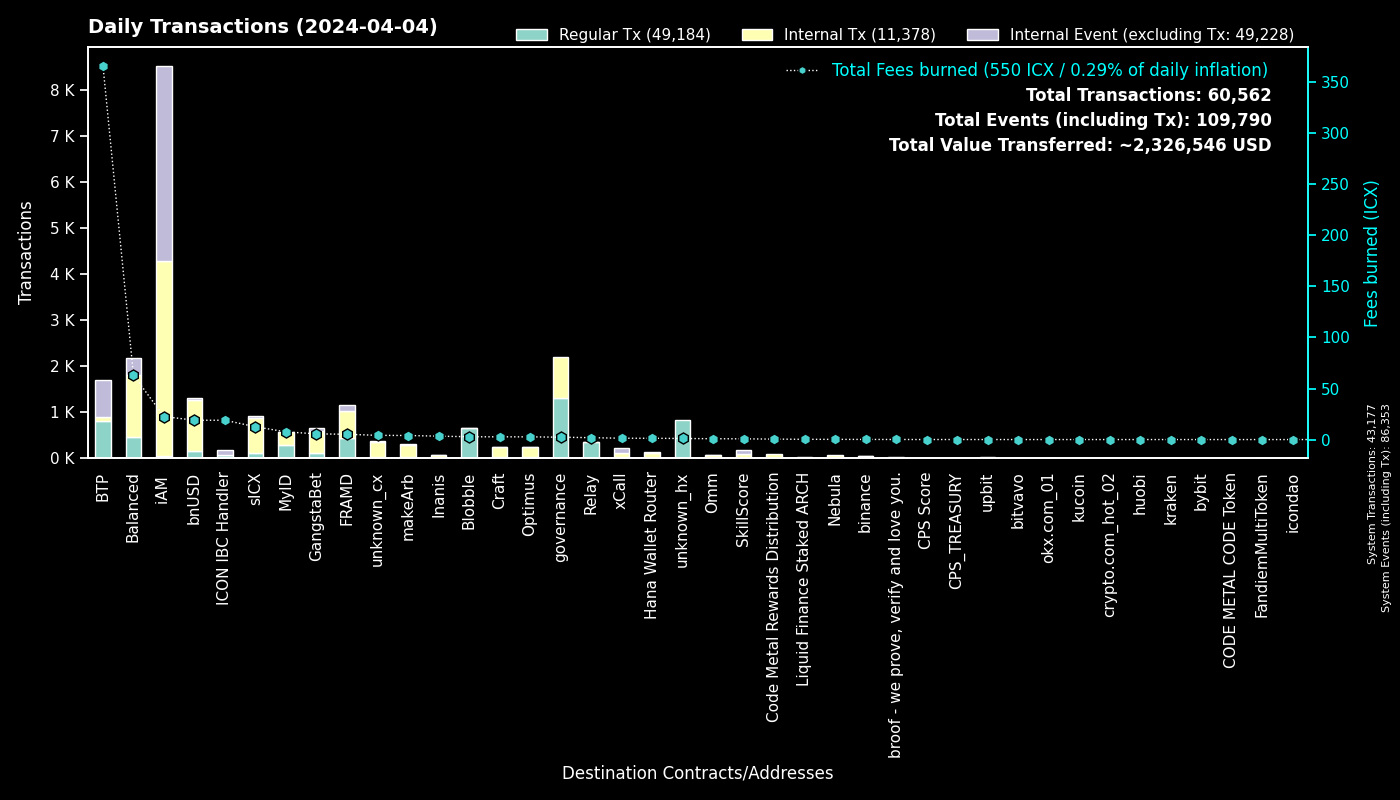

Data behind this chart, as committed beside it:
to, Fees burned, Regular Tx, to_def, Internal Tx, Internal Event (excluding Tx), group
0, 0.0, 43175, System, 2, 43176, System
cx00000000000000000000000000000000000000…, 2.303, 1304, governance, 899, 0, governance
cxee7a00755a757e3c519a0616456030e33dc9d4…, 365.4, 786, BTP_2, 0, 792, BTP
cxf2ca3b655a782f39227934d37ff3b77f9b1ebc…, 2.595, 638, Blobble, 0, 0, Blobble
cx2aa9b28a657e3121b75d3d4fe65e569398645d…, 4.272, 438, FRAMD Token, 494, 33, FRAMD
cxca5faa5a71d986a2e84dd7e6f5ff791d29901e…, 1.759, 343, Relay_4, 0, 0, Relay
cxba62bb61baf8dd8b6a04633fe33806547785a0…, 6.863, 217, MyID_3, 216, 0, MyID
cx66d4d90f5f113eba575bf793570135f9b10cec…, 13.5, 177, balanced_loans, 422, 262, Balanced
cx88fd7df7ddff82f7cc735c871dc519838cb235…, 18.93, 156, bnUSD, 1105, 51, bnUSD
cx2609b924e33ef00b648a409245c7ea394c4678…, 12.52, 124, sICX, 753, 35, sICX
cx44250a12074799e26fdeee75648ae47e2cc842…, 34.4, 88, balanced_governance, 4, 0, Balanced
cx622bbab73698f37dbef53955fd3decffeb0b0c…, 18.9, 77, ICON IBC Handler, 3, 97, ICON IBC Handler
cx694e8c9f1a05c8c3719f30d46b97697960e428…, 0.6515, 69, MyID_2, 69, 0, MyID
cx5a0af85407c69945eb318d4ac18e9e84218416…, 3.48, 57, GangWar Simulation, 158, 46, GangstaBet
hxb568381d35d3e7a6383200e8a0d30310af20b9…, 0.05875, 47, binance_hot, 0, 0, binance
cx14002628a4599380f391f708843044bc93dce2…, 22.54, 46, iAM Div, 4230, 4233, iAM
cxa0af3165c08318e988cb30993b3048335b94af…, 1.354, 39, balanced_dex, 104, 11, Balanced
cxd17316e24ee40f2ef8ed6f3a497311db1b3520…, 0.6043, 39, GangstaVerse LootBox, 176, 0, GangstaBet
cx85954d0dae92b63bf5cba03a59ca4ffe687bad…, 0.1967, 33, NebulaMultiToken, 42, 0, Nebula
cx28497aef34ec44ad2be9249daddfbe34b54f30…, 0.4342, 31, Balanced Bribe, 31, 0, Balanced
cx21e94c08c03daee80c25d8ee3ea22a20786ec2…, 4.481, 30, balanced_router, 298, 25, Balanced
cxf61cd5a45dc9f91c15aa65831a30a90d59a096…, 2.882, 23, balanced_baln, 119, 16, Balanced
cxa07f426062a1384bdd762afa6a87d123fbc81c…, 1.294, 23, xCall, 87, 112, xCall
cx10d59e8103ab44635190bd4139dbfd682fa2d0…, 1.159, 23, balanced_rewards, 42, 36, Balanced
cxd82fb5d3effecd8c9071a4bba3856ad7222c4b…, 1.727, 22, Balanced Savings, 90, 3, Balanced
cx69bcdf1753472c1444188ec3f5188657e30c83…, 0.07062, 22, broof - we prove, verify and love you., 0, 0, broof - we prove, verify and love you.
cxe65f3286902be43e00a5013cb1dc300ec8e51f…, 3.963, 17, makeArb, 281, 3, makeArb
cx2e6d0fc0eca04965d06038c8406093337f085f…, 1.636, 16, Craft, 131, 5, Craft
cxe971c0a92c58db502e4a224efc6ba311eb1c17…, 3.326, 15, Inanis Treasury, 46, 4, Inanis
cx203d9cd2a669be67177e997b8948ce2c35caff…, 2.269, 15, balanced_dividends, 144, 1, Balanced
cxaa99a164586883eed0322d62a31946dfa9491f…, 0.6623, 14, optimus_rewards, 33, 2, Optimus
cx28b2ec885b50c8a93da752f2d0467a67127a70…, 0.6047, 12, CROWN, 75, 4, GangstaBet
cx7ecb16e4c143b95e01d05933c17cb986cfe618…, 0.9282, 11, CraftRewards, 55, 1, Craft
cx5df6645bf9e49756470808a61fd5130940c1e0…, 3.503, 10, unknown_cx, 280, 22, unknown_cx
hx85532472e789802a943bd34a8aeb86668bc232…, 0.01125, 9, okx.com_01, 0, 0, okx.com_01
cx5b5a03cb525a1845d0af3a872d525b18a810ac…, 0.5613, 9, btp-0x38.bsc-BTCB, 49, 5, BTP
hxa390d24fdcba68515b492ffc553192802706a1…, 0.01125, 9, bitvavo_hot, 0, 0, bitvavo
cx43e2eec79eb76293c298f2b17aec06097be606…, 0.1925, 9, balanced_staking, 27, 1, Balanced
hxbb984f278abd66ae2155edbd91f8c87ce98411…, 0.01125, 9, kucoin, 0, 0, kucoin
cx7b1843b7ef5368a080ccf59c0a9d1bdec474f9…, 0.2569, 8, optimus_dividends, 72, 0, Optimus
cx288d13e1b63563459a2ac6179f237711f6851c…, 0.3118, 8, btp-0x38.bsc-ETH, 30, 6, BTP
hx294c5d0699615fc8d92abfe464a2601612d11b…, 0.01, 8, crypto.com_hot_02, 0, 0, crypto.com_hot_02
cx334db6519871cb2bfd154cec0905ced4ea142d…, 0.02898, 8, unknown_cx, 0, 0, unknown_cx
hx0384c56a749aac59612bc2cce65343eb4f12cc…, 0.00875, 7, unknown_hx, 0, 0, unknown_hx
hx0a2bdf094c19e069308c637572869e9e7659c0…, 0.00875, 7, unknown_hx, 0, 0, unknown_hx
cx2dc662031f3d62bcdba4f63e9bf827767c8475…, 0.6928, 7, SkillScore, 89, 89, SkillScore
hx4031ab962e5e78fd195f91c1ba877c5d0ba63a…, 0.00875, 7, unknown_hx, 0, 0, unknown_hx
cxc7d2b2ea91af80d4535dbbee0318399d3aedb6…, 1.24, 6, Hana Wallet Router, 117, 15, Hana Wallet Router
cxc83f6eaf7e123f656657ebac3b09bc7a38e323…, 0.4323, 6, Code Metal Rewards Distribution, 96, 0, Code Metal Rewards Distribution
cx9c4698411c6d9a780f605685153431dcda0460…, 0.09121, 6, Auction, 28, 0, Craft
cxabea09a8c5f3efa54d0a0370b14715e6f22705…, 0.279, 6, Balanced Asset Manager, 30, 12, Balanced
hxaa473ec1866d378db9fda76d3cd1d9de9ae6d4…, 0.0075, 6, upbit_hot_02, 0, 0, upbit
hxd9fb974459fe46eb9d5a7c438f17ae6e75c0f2…, 0.0075, 6, huobi, 0, 0, huobi
cxf14dea1cff7ceb29a46e6d04533a08f84441e4…, 0.1299, 5, Blobble Stake Token, 18, 0, Blobble
cx785d504f44b5d2c8dac04c5a1ecd75f18ee57d…, 0.2879, 5, Finance Token, 17, 1, Optimus
hx97347e18238192e5066466a0a8865f1892c6be…, 0.00625, 5, upbit_hot_01, 0, 0, upbit
hx133323c2e990994816b548a9e7eb080a5eac80…, 0.00625, 5, unknown_hx, 0, 0, unknown_hx
hx6b91c8dea3114de74ecfa85908b875778c2b59…, 0.005, 4, bybit, 0, 0, bybit
hx96afbdcf9276c1ff0ecfabe9e5d323abac63f4…, 0.005, 4, unknown_hx, 0, 0, unknown_hx
hx5cb84c5948a03d8aa1b2abc475fb42fcc1bd72…, 0.005, 4, unknown_hx, 0, 0, unknown_hx
... 486 more rows
